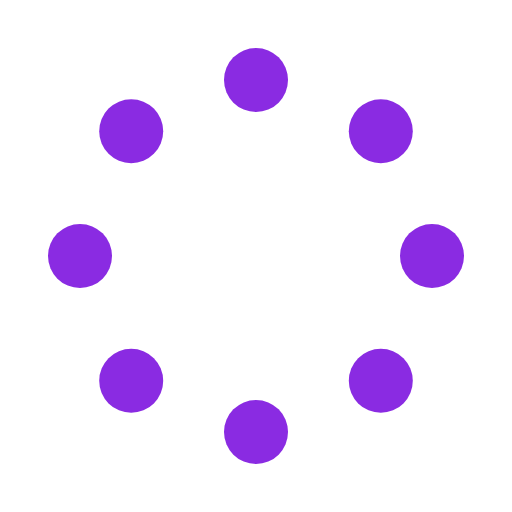
t = 0.00 s
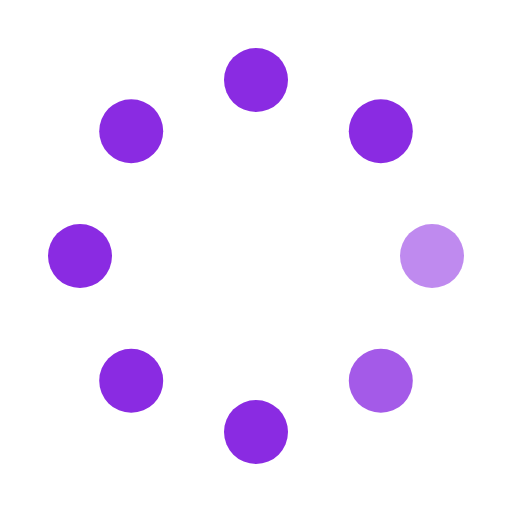
t = 0.30 s
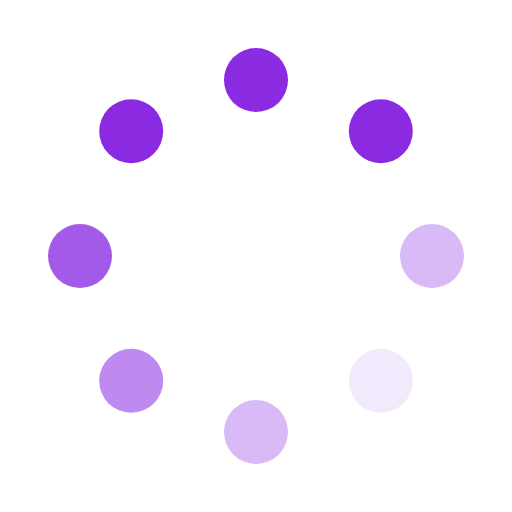
t = 0.75 s
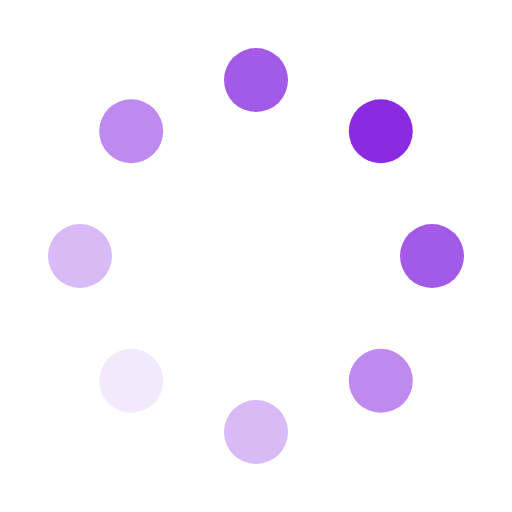
t = 1.05 s
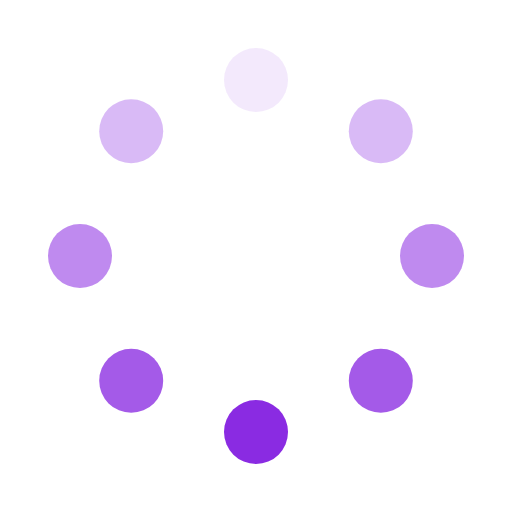
t = 1.50 s
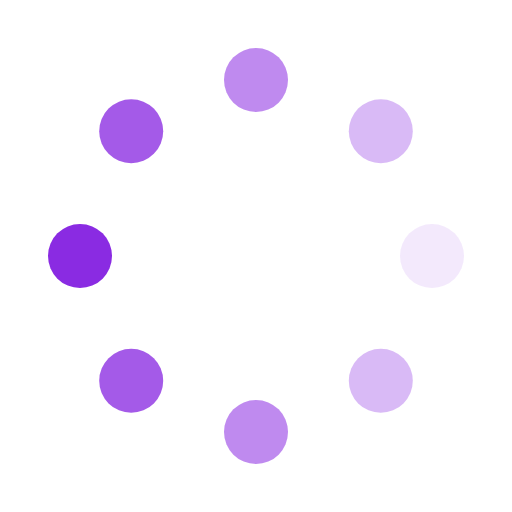
t = 1.80 s

The animated SVG that drew these frames (rendered in a browser with its animation timeline set to each time). Animation: 8 SMIL elements (animate=8); one cycle of 2.25 s, repeats indefinitely.

<svg xmlns="http://www.w3.org/2000/svg" width="64" height="64" viewBox="0 0 64 64"><defs></defs><circle cx="54.0" cy="32.0" r="4" fill="#8A2BE2"><animate attributeName="opacity" values="1;.1;1" dur="1.2s" begin="0.00s" repeatCount="indefinite"/></circle><circle cx="47.6" cy="47.6" r="4" fill="#8A2BE2"><animate attributeName="opacity" values="1;.1;1" dur="1.2s" begin="0.15s" repeatCount="indefinite"/></circle><circle cx="32.0" cy="54.0" r="4" fill="#8A2BE2"><animate attributeName="opacity" values="1;.1;1" dur="1.2s" begin="0.30s" repeatCount="indefinite"/></circle><circle cx="16.4" cy="47.6" r="4" fill="#8A2BE2"><animate attributeName="opacity" values="1;.1;1" dur="1.2s" begin="0.45s" repeatCount="indefinite"/></circle><circle cx="10.0" cy="32.0" r="4" fill="#8A2BE2"><animate attributeName="opacity" values="1;.1;1" dur="1.2s" begin="0.60s" repeatCount="indefinite"/></circle><circle cx="16.4" cy="16.4" r="4" fill="#8A2BE2"><animate attributeName="opacity" values="1;.1;1" dur="1.2s" begin="0.75s" repeatCount="indefinite"/></circle><circle cx="32.0" cy="10.0" r="4" fill="#8A2BE2"><animate attributeName="opacity" values="1;.1;1" dur="1.2s" begin="0.90s" repeatCount="indefinite"/></circle><circle cx="47.6" cy="16.4" r="4" fill="#8A2BE2"><animate attributeName="opacity" values="1;.1;1" dur="1.2s" begin="1.05s" repeatCount="indefinite"/></circle></svg>
